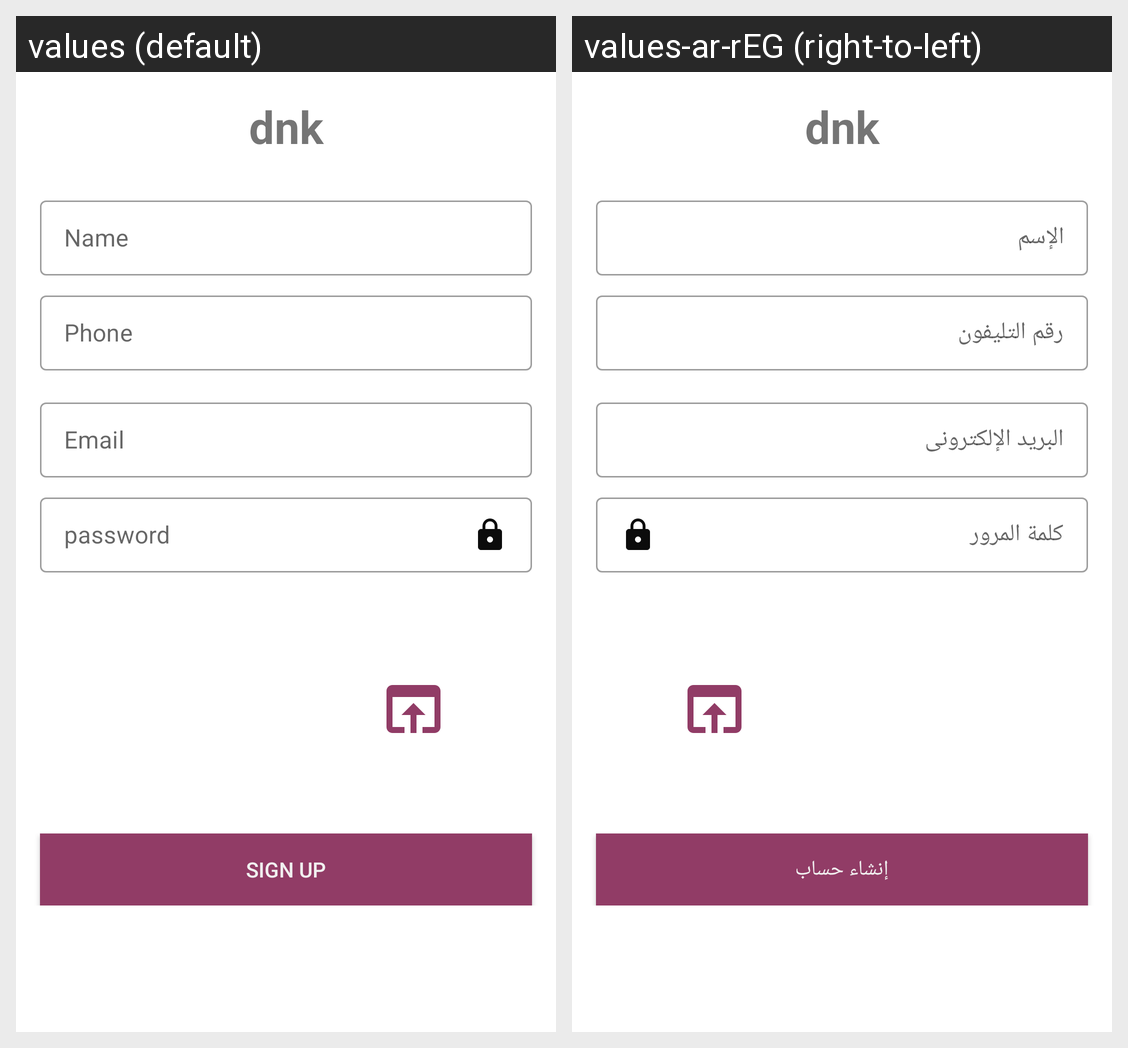

Translations of the strings shown on this Android screen, per locale in the grid:
Android screen res/layout/fragment_sign_up.xml rendered under 2 locales, left to right: values (default), values-ar-rEG (right-to-left). Device: Nexus 5 (rendered at 1080×1920; each locale shown at half size, 540×960, under a caption strip naming it); theme AppTheme.
Strings drawn on this screen, with the default value and each locale's value (text and hints the layout hard-codes, and strings that could not be matched under every locale, appear in the picture but are not listed):

DNK
  values: dnk
  values-ar-rEG: dnk

name
  values: Name
  values-ar-rEG: الإسم

Phone
  values: Phone
  values-ar-rEG: رقم التليفون

email
  values: Email
  values-ar-rEG: البريد الإلكترونى

password
  values: password
  values-ar-rEG: كلمة المرور

sign_up
  values: Sign Up
  values-ar-rEG: إنشاء حساب
